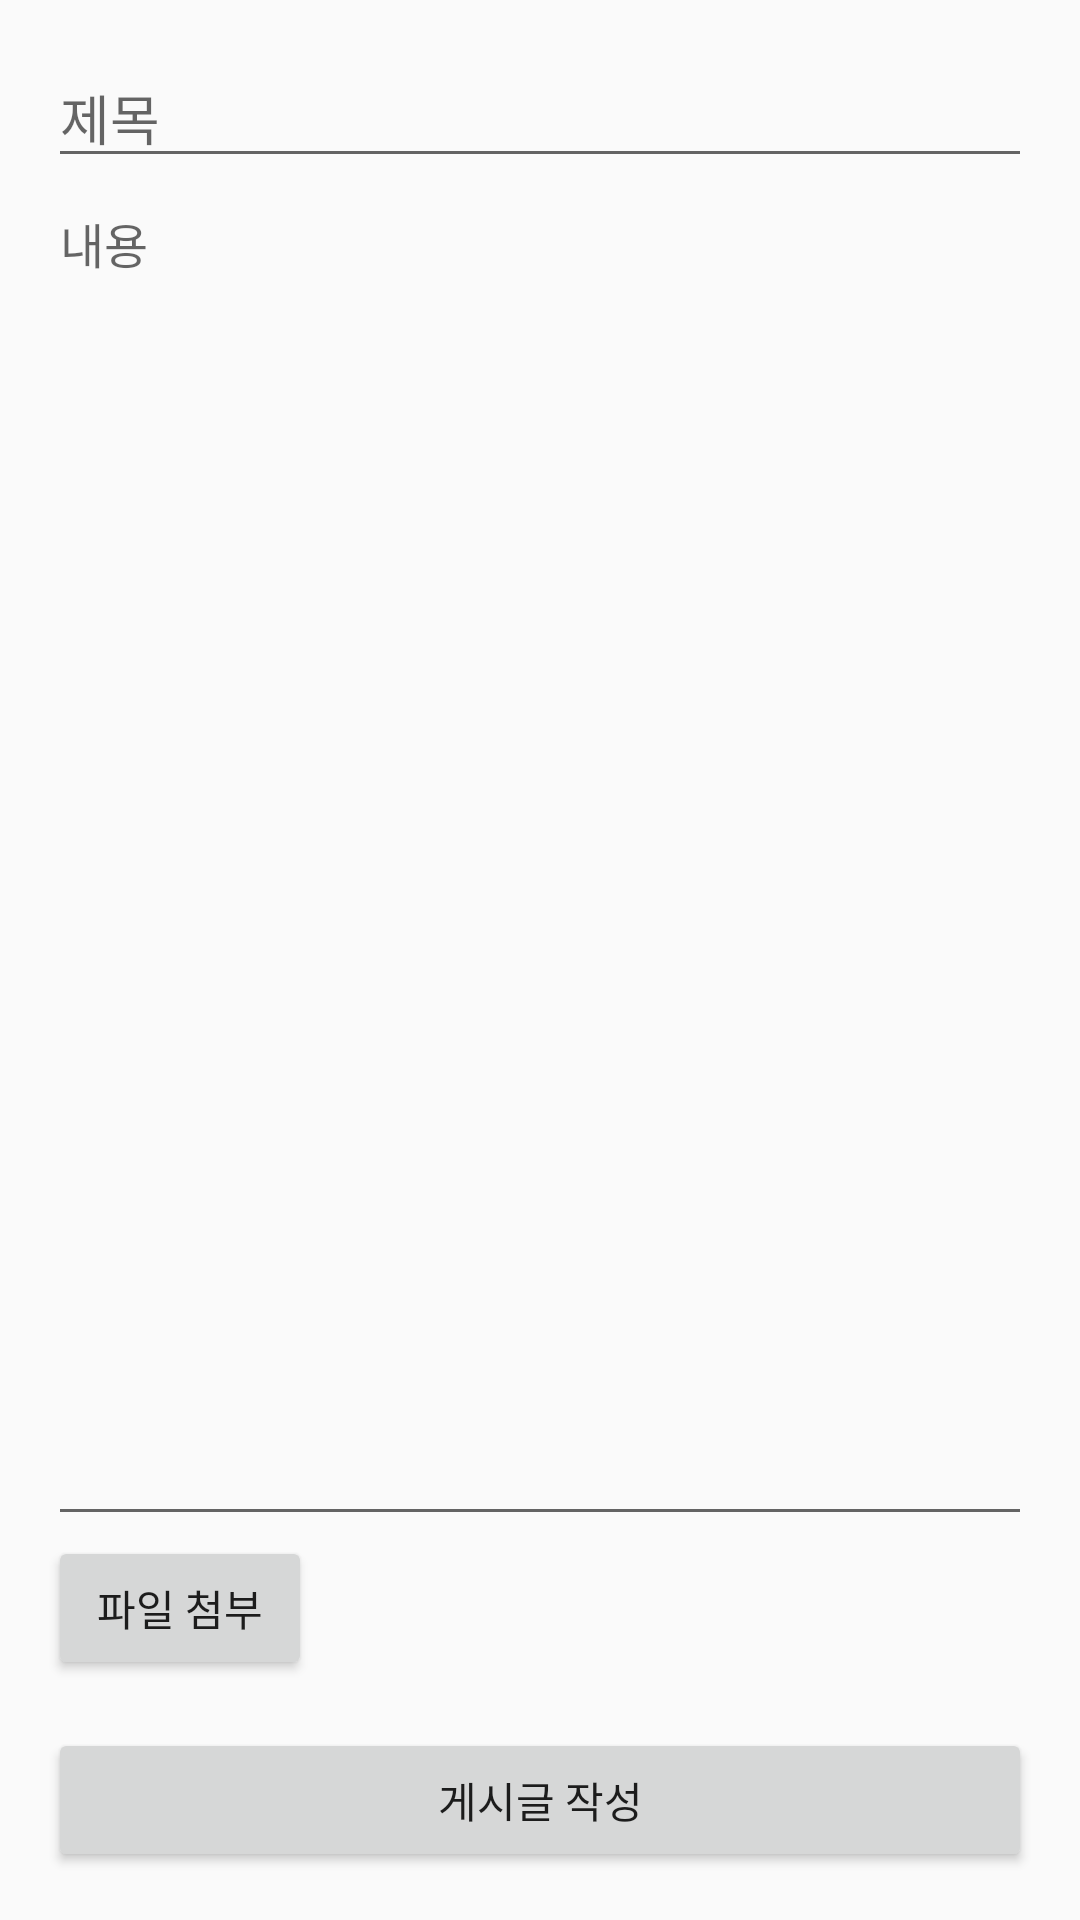

Here is an Android app screen rendered from its layout file. Give the layout XML and the strings, colors and styles it references.
<!-- AndroidManifest.xml: application theme Theme.Study_Report -->
<!-- res/layout/activity_post.xml -->
<LinearLayout
    xmlns:android="http://schemas.android.com/apk/res/android"
    android:layout_width="match_parent"
    android:layout_height="match_parent"
    android:orientation="vertical"
    android:padding="16dp">

    <EditText
        android:id="@+id/edit_Title"
        android:layout_width="match_parent"
        android:layout_height="wrap_content"
        android:hint="제목"
        android:textSize="18sp"/>

    <EditText
        android:id="@+id/edit_Content"
        android:layout_width="match_parent"
        android:layout_height="0dp"
        android:layout_weight="1"
        android:hint="내용"
        android:textSize="16sp"
        android:gravity="top"
        android:inputType="textMultiLine"
        android:minLines="5"/>

    <Button
        android:id="@+id/button_AttachFile"
        android:layout_width="wrap_content"
        android:layout_height="wrap_content"
        android:text="파일 첨부"/>

    <Button
        android:id="@+id/button_Submit"
        android:layout_width="match_parent"
        android:layout_height="wrap_content"
        android:text="게시글 작성"
        android:layout_marginTop="16dp"/>
</LinearLayout>
<!-- resources referenced by this layout -->
<resources>
  <style name="Theme.Study_Report" parent="Theme.AppCompat.Light.NoActionBar" />
</resources>
